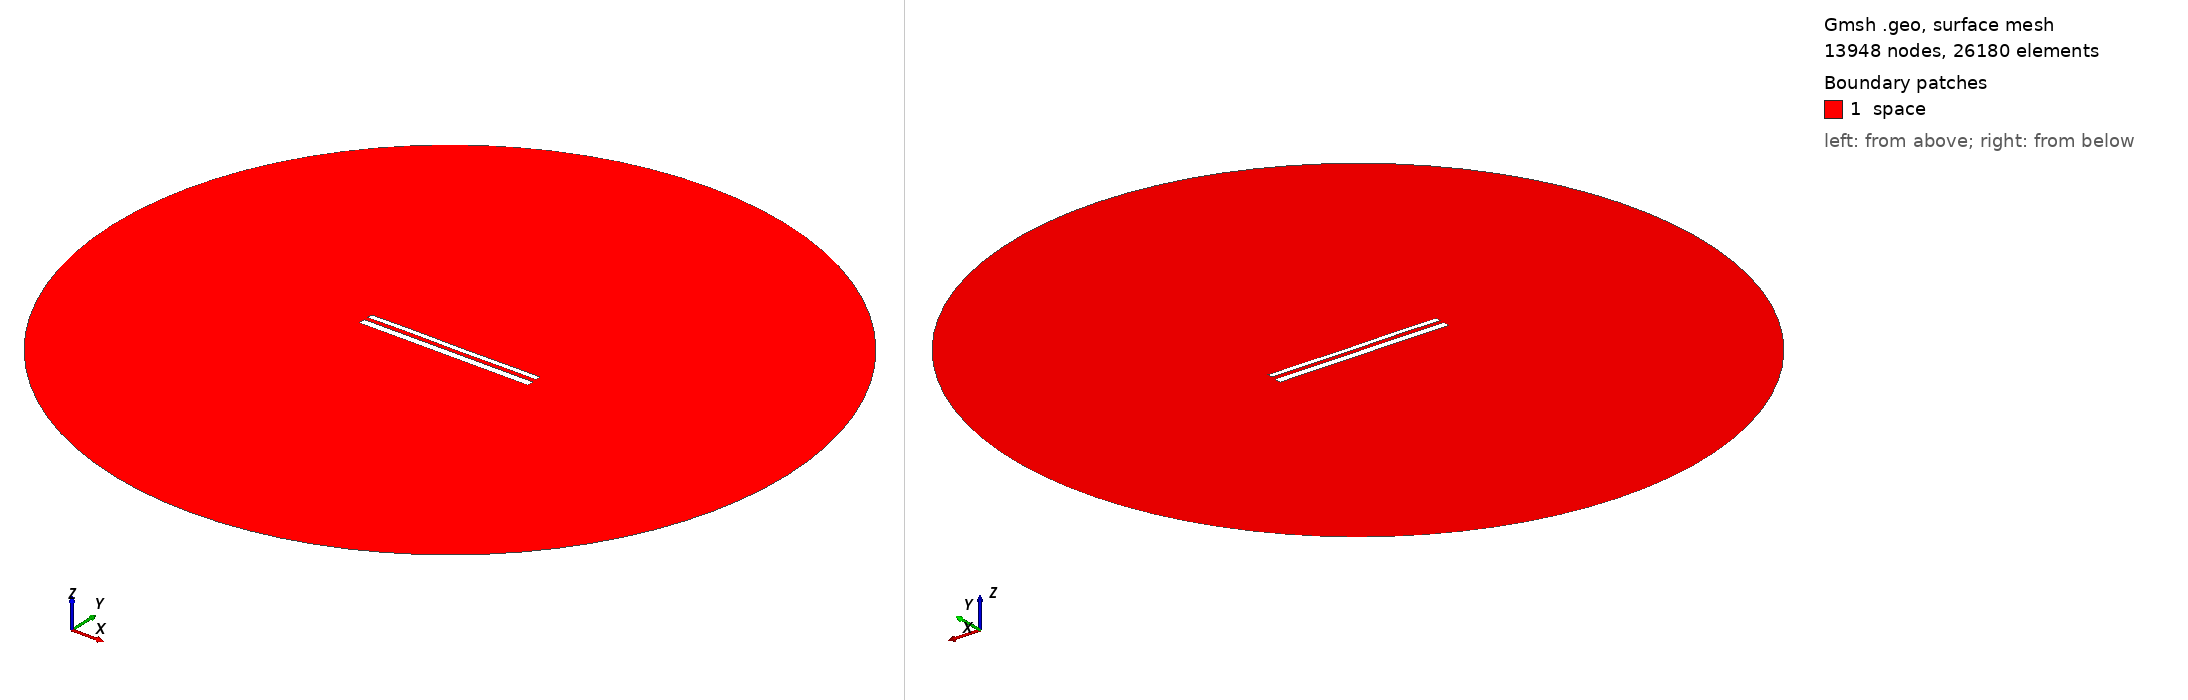

Gmsh geometry script, surface-meshed: 13948 nodes, 26180 surface elements. Boundary patches (legend numbers): 1 space. Left view from above one corner, right view from below the opposite corner. Legend entries are the model's physical surfaces. The drawing asked Gmsh for element sizes between 1% and 20% of the model's largest extent; the script's own settings can give other sizes.

=== 11694.geo (drawn) ===
//---------------------------------------
// Geometry kernel
//---------------------------------------

SetFactory("OpenCASCADE");



//---------------------------------------
// Parameters of the geometry
//---------------------------------------

// Overetch of the upper plate
overetch = 0.375;

// Distance between the plates
distance = 2.25;

// Discretization over the x axis (for the deformation)
nx = 50; 

// Length of the plate
L = 100 - overetch; 

// Number of modes
n = 4; 

// 1st mode coefficient
coeff(1) = 0.07499999999999998;
beta(1) = 0.596864 * 3.1415926535 / L;

// 2nd mode coefficient
coeff(2) = 0.0;
beta(2) = 1.49418 * 3.1415926535 / L;

// 3rd mode coefficient
coeff(3) = 0.07499999999999998;
beta(3) = 2.50025 * 3.1415926535 / L;

// 4th mode coefficient
coeff(4) = 0.07499999999999998;
beta(4) = 3.49999 * 3.1415926535 / L;



//---------------------------------------
// Upper plate (deformed rectangle)
//---------------------------------------

// Coordiantes of the upper plate
xmin = -50;
xmax = 50 - overetch;

// Height of the upper plate
yheight = 4 - 2 * overetch;

// Indexes of the points
UpperID[] = {};
LowerID[] = {};
LeftID[] = {};
RightID[] = {};

// Point index
p = 1;

// Horizontal edges
For i In {1:nx}
    x = xmin + (i-1)*(xmax - xmin)/(nx-1);

    y_bottom = distance / 2 + overetch;
    For j In {1:n}
        C = (Cosh(beta(j)*L) + Cos(beta(j)*L)) / (Sinh(beta(j)*L) + Sin(beta(j)*L));
        y_bottom  = y_bottom + coeff(j) * (Cosh(beta(j)*(x+50)) - Cos(beta(j)*(x+50)) - C * (Sinh(beta(j)*(x+50)) - Sin(beta(j)*(x+50))));
    EndFor

    y_top = y_bottom + yheight;

    Point(p) = {x, y_top, 0, 1.0};
    UpperID[i] = p;
    p = p + 1;

    Point(p) = {x, y_bottom, 0, 1.0};
    LowerID[i] = p;
    p = p + 1;
EndFor

// Create point lists
UpperPts[] = {}; LowerPts[] = {};
For i In {1:nx}
  UpperPts[] += {UpperID[i]};
  LowerPts[] += {LowerID[i]};
EndFor

// Build splines
Spline(1) = {UpperPts[]};
Spline(2) = {LowerPts[]};
Line(3) = {LowerPts[nx-1], UpperPts[nx-1]};
Line(4) = {LowerPts[0], UpperPts[0]};

// Build the plane surface
Curve Loop(1) = {2, 3, -1, -4};
Plane Surface(1) = {1};



//---------------------------------------
// Lower plate (rectangle)
//---------------------------------------

// Vertices
Point(1001) = {-50, -1, 0, 1.0};
Point(1002) = { 50, -1, 0, 1.0};
Point(1003) = { 50,  -5, 0, 1.0};
Point(1004) = {-50,  -5, 0, 1.0};

// Edges
Line(5) = {1001, 1002};
Line(6) = {1002, 1003};
Line(7) = {1003, 1004};
Line(8) = {1004, 1001};

// Plane surface
Line Loop(2) = {5, 6, 7, 8};
Plane Surface(2) = {2}; 



//---------------------------------------
// Outer (fictious) boundary
//---------------------------------------

// Points
Point(1005) = {0, 0, 0};       // Center
Point(1006) = {200, 0, 0};     // Start point
Point(1007) = {0, 200, 0};     // 90 degrees
Point(1008) = {-200, 0, 0};    // 180 degrees
Point(1009) = {0, -200, 0};    // 270 degrees

// Circle arcs (each needs start, center, end)
Circle(9) = {1006, 1005, 1007};
Circle(10) = {1007, 1005, 1008};
Circle(11) = {1008, 1005, 1009};
Circle(12) = {1009, 1005, 1006};

// Plane surface for the entire domain
Curve Loop(3) = {9, 10, 11, 12};
Surface(3) = {3};

// Subtract the plates from the whole domain to obtain the actual domain where we want to solve the equations
BooleanDifference{ Surface{3}; Delete; }{ Surface{1}; Surface{2}; Delete; }




//---------------------------------------
// Transfinite Lines/Curves
//---------------------------------------

// Set the number of points on the boundaries
r = 7;

// Plates
Transfinite Curve {1, 2} = 50*r Using Progression 1;
Transfinite Curve {3, 4} = 2*r Using Progression 1;
Transfinite Line {5, 7} = 50*r Using Progression 1;
Transfinite Line {6, 8} = 2*r Using Progression 1;

// Outer boundary
Transfinite Line {9, 10, 11, 12} = 20 Using Progression 1;



//---------------------------------------
// Physical groups
//---------------------------------------                

// Physical curves (boundaries)
Physical Line("force_segment", 10) = {2};
Physical Line("upper_plate", 11) = {1, 3, 4};
Physical Line("lower_plate", 12) = {5, 6, 7, 8};
Physical Line("boundary", 20) = {9, 10, 11, 12};

// Physical Surfaces
Physical Surface("space", 30) = {3};



//---------------------------------------
// 6. Generate the Mesh
//---------------------------------------

// 2D mesh generation
Mesh 2;
